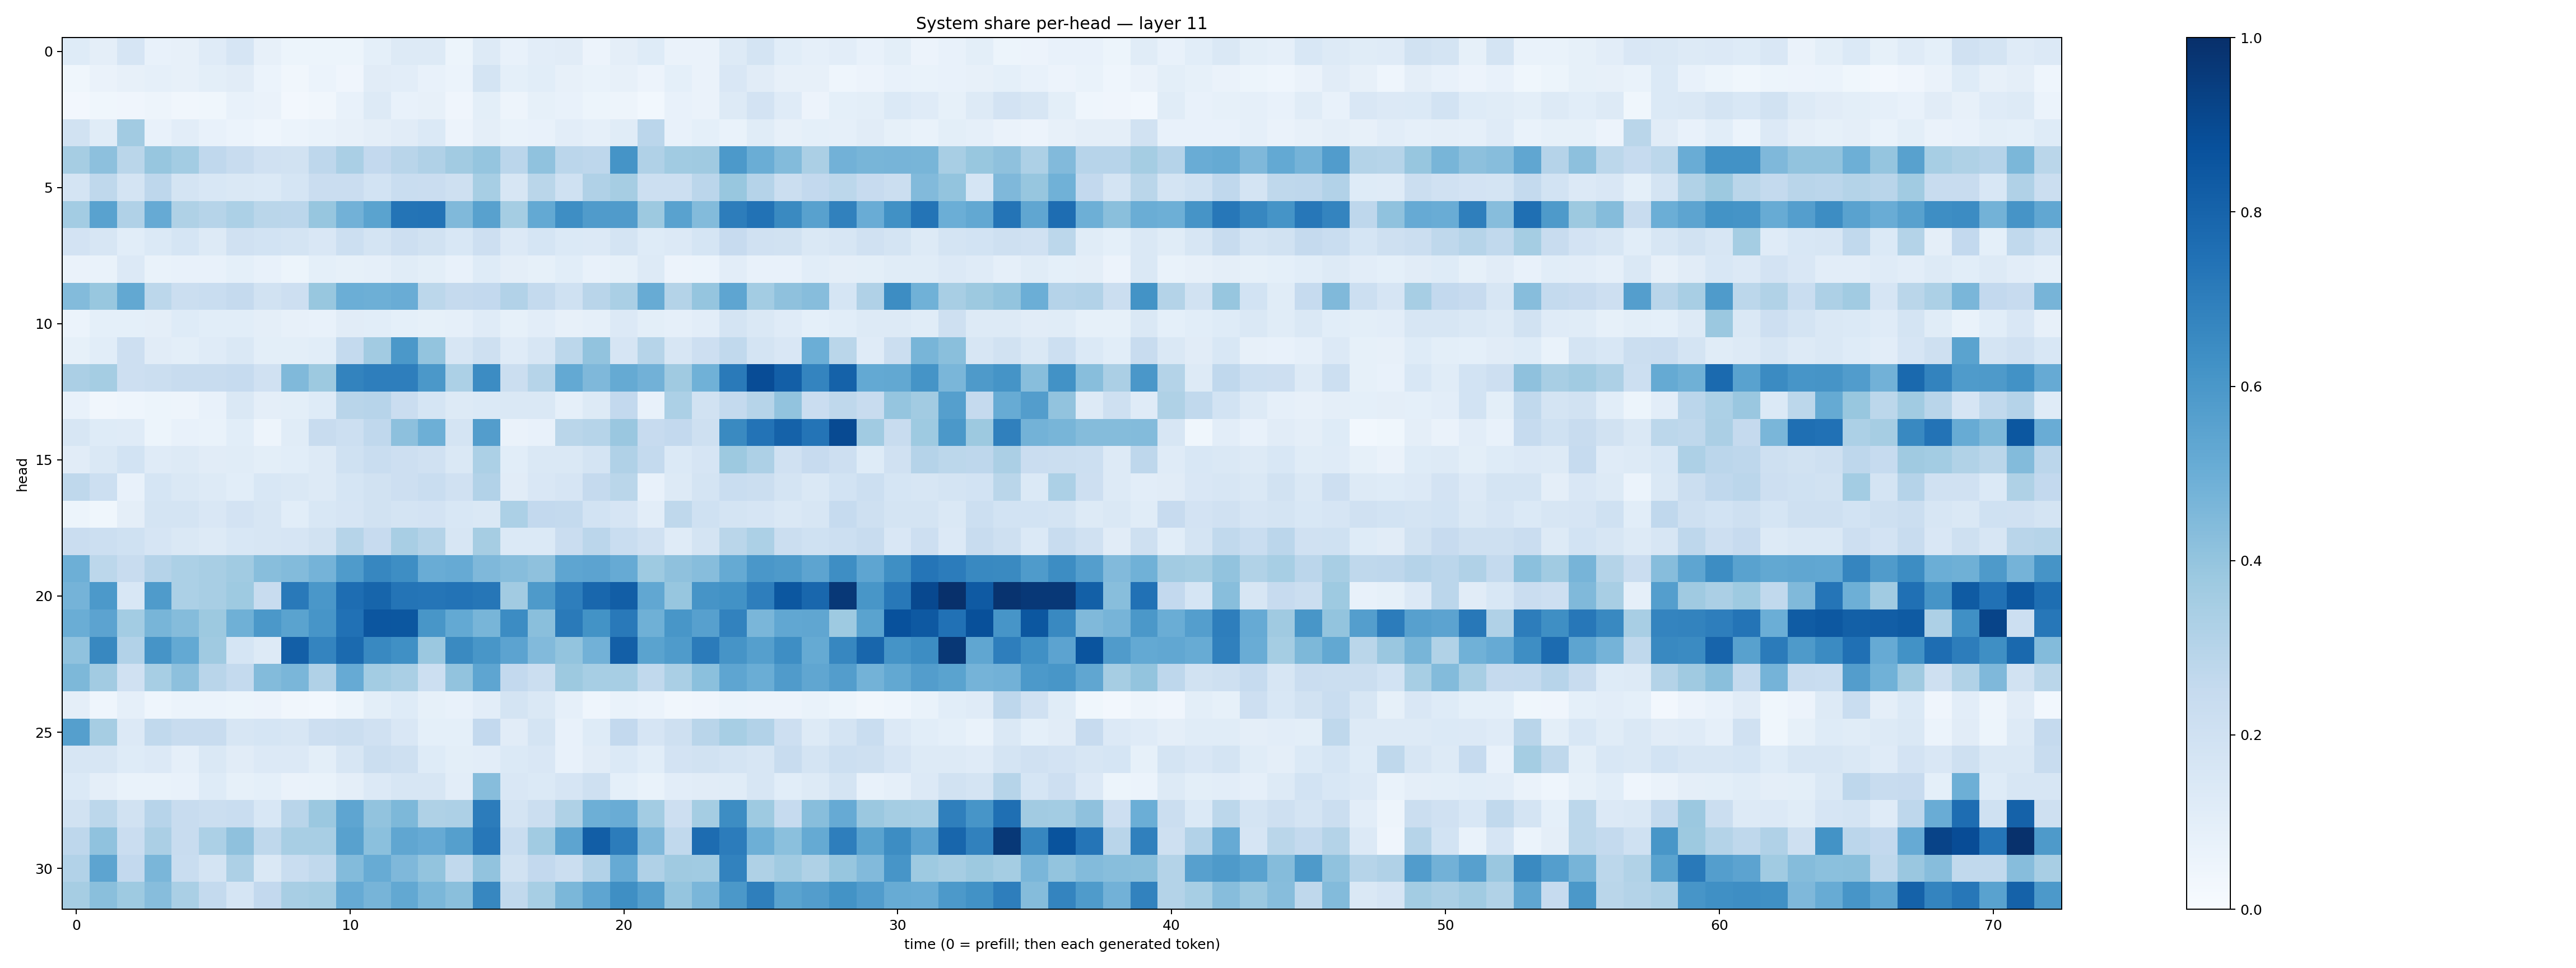

The data file committed next to this chart (first rows):
0.12319777, 0.0950511, 0.16536322, 0.07323762, 0.080403134, 0.117235385, 0.16496783, 0.08153146, 0.05121308, 0.053304926, 0.05390339, 0.093493976, 0.12538251, 0.12813148, 0.053820692, 0.13233072, 0.0740413, 0.10184058, 0.11260696, 0.05479784, 0.09617576, 0.124013186, 0.065475464, 0.06566819
0.03776, 0.06557, 0.07918, 0.08864, 0.08159, 0.09898, 0.1113, 0.05991, 0.03376, 0.05927, 0.0399, 0.1097, 0.1047, 0.07284, 0.0596, 0.172, 0.09044, 0.1068, 0.08156, 0.06921, 0.0798, 0.05657, 0.09115, 0.06461
0.0271, 0.03583, 0.0405, 0.0479, 0.03185, 0.03897, 0.07431, 0.06403, 0.02407, 0.03295, 0.07219, 0.1258, 0.07392, 0.08115, 0.03953, 0.1005, 0.05078, 0.08578, 0.077, 0.05315, 0.04812, 0.0284, 0.07461, 0.06576
0.1937, 0.1157, 0.3633, 0.07407, 0.1045, 0.07363, 0.06156, 0.04533, 0.05889, 0.06957, 0.08111, 0.09626, 0.1094, 0.1368, 0.05616, 0.09691, 0.06918, 0.0773, 0.1049, 0.08926, 0.1135, 0.2825, 0.0754, 0.09006
0.3484, 0.4169, 0.2884, 0.3914, 0.3566, 0.2677, 0.2399, 0.1962, 0.1884, 0.2741, 0.3374, 0.261, 0.2922, 0.3166, 0.3599, 0.3971, 0.2843, 0.4094, 0.2819, 0.2737, 0.6157, 0.3172, 0.3651, 0.3685
0.1725, 0.2722, 0.1757, 0.2747, 0.1785, 0.1555, 0.1478, 0.1387, 0.1704, 0.2268, 0.2299, 0.1874, 0.2337, 0.227, 0.21, 0.3465, 0.1637, 0.287, 0.2011, 0.319, 0.3504, 0.2185, 0.2179, 0.282
0.358, 0.5541, 0.3186, 0.5148, 0.3231, 0.2984, 0.3303, 0.2865, 0.2814, 0.3929, 0.4807, 0.5502, 0.7373, 0.7415, 0.4492, 0.5573, 0.3527, 0.5227, 0.6372, 0.579, 0.5796, 0.3772, 0.5525, 0.4398
0.1807, 0.1602, 0.1074, 0.1391, 0.1703, 0.1259, 0.198, 0.1849, 0.1733, 0.1507, 0.216, 0.1741, 0.2121, 0.1906, 0.1554, 0.2134, 0.1339, 0.1696, 0.1399, 0.1334, 0.1792, 0.1232, 0.1334, 0.1712
0.06292, 0.06783, 0.1358, 0.06904, 0.07332, 0.07038, 0.09029, 0.07063, 0.05243, 0.09148, 0.08555, 0.08678, 0.1156, 0.1001, 0.07801, 0.1235, 0.09761, 0.08433, 0.1092, 0.07129, 0.08585, 0.1321, 0.05602, 0.06102
0.4411, 0.388, 0.5245, 0.2803, 0.2217, 0.2341, 0.2517, 0.1902, 0.2138, 0.3879, 0.4975, 0.4952, 0.5061, 0.2801, 0.2517, 0.2589, 0.3111, 0.2562, 0.2007, 0.2914, 0.3379, 0.5083, 0.3067, 0.3977
0.0596, 0.09019, 0.09186, 0.096, 0.1219, 0.1056, 0.1087, 0.09398, 0.07956, 0.07521, 0.1119, 0.1069, 0.09164, 0.0822, 0.08769, 0.1211, 0.08317, 0.1035, 0.08118, 0.08723, 0.1346, 0.1012, 0.08816, 0.1023
0.08511, 0.1075, 0.214, 0.1105, 0.1009, 0.1174, 0.1443, 0.101, 0.1012, 0.1063, 0.2547, 0.361, 0.5941, 0.4009, 0.1611, 0.2064, 0.1176, 0.1564, 0.2783, 0.4055, 0.166, 0.2997, 0.1614, 0.2141
0.3333, 0.3535, 0.2145, 0.2224, 0.2358, 0.2374, 0.2496, 0.1977, 0.448, 0.3753, 0.6778, 0.6979, 0.6959, 0.5955, 0.3304, 0.6452, 0.226, 0.2984, 0.52, 0.4524, 0.5179, 0.4824, 0.3677, 0.4856
0.07325, 0.03134, 0.04431, 0.051, 0.0482, 0.07783, 0.1448, 0.09643, 0.09903, 0.1245, 0.2894, 0.2945, 0.2293, 0.169, 0.1293, 0.1391, 0.1466, 0.1474, 0.08709, 0.1323, 0.2598, 0.07717, 0.3305, 0.1931
0.1586, 0.1232, 0.1191, 0.05173, 0.07757, 0.0696, 0.1057, 0.04998, 0.114, 0.2361, 0.2159, 0.2667, 0.415, 0.4936, 0.1796, 0.5723, 0.06505, 0.07086, 0.2889, 0.3007, 0.3841, 0.2429, 0.2611, 0.2092
0.1127, 0.1444, 0.1866, 0.1173, 0.1257, 0.1098, 0.1134, 0.09999, 0.1073, 0.1291, 0.1998, 0.2314, 0.2137, 0.1958, 0.1444, 0.3302, 0.1066, 0.1427, 0.143, 0.1772, 0.3171, 0.2558, 0.137, 0.1675
0.2702, 0.2186, 0.07558, 0.1711, 0.146, 0.1283, 0.1072, 0.1535, 0.1429, 0.1324, 0.1683, 0.1882, 0.2112, 0.2305, 0.1982, 0.3088, 0.1113, 0.15, 0.1649, 0.251, 0.286, 0.07549, 0.1282, 0.176
0.05204, 0.03847, 0.09738, 0.1739, 0.1777, 0.1505, 0.1799, 0.1568, 0.1078, 0.1541, 0.1661, 0.1922, 0.1791, 0.183, 0.1533, 0.1454, 0.3282, 0.2608, 0.2573, 0.1863, 0.1674, 0.1028, 0.2701, 0.203
0.2301, 0.2183, 0.2013, 0.1643, 0.1464, 0.1316, 0.1541, 0.1582, 0.1664, 0.1921, 0.3001, 0.2427, 0.3407, 0.3053, 0.1588, 0.349, 0.1403, 0.1386, 0.2289, 0.2814, 0.2306, 0.1967, 0.1189, 0.1772
0.4961, 0.2802, 0.2376, 0.3045, 0.3284, 0.3413, 0.3669, 0.4297, 0.4399, 0.4745, 0.5842, 0.6645, 0.6377, 0.5061, 0.513, 0.4529, 0.4322, 0.4102, 0.5383, 0.5435, 0.5146, 0.3728, 0.4118, 0.4324
0.473, 0.5925, 0.1528, 0.5824, 0.3292, 0.3411, 0.3716, 0.241, 0.7185, 0.6011, 0.7635, 0.7952, 0.7363, 0.7342, 0.7412, 0.7296, 0.3618, 0.5868, 0.6963, 0.7886, 0.8209, 0.5293, 0.394, 0.6098
0.5022, 0.5443, 0.3575, 0.4669, 0.4373, 0.3754, 0.491, 0.5958, 0.5488, 0.6082, 0.7468, 0.8525, 0.8514, 0.6022, 0.522, 0.4664, 0.6474, 0.423, 0.714, 0.618, 0.7155, 0.4898, 0.6017, 0.5621
0.4085, 0.6638, 0.3102, 0.613, 0.5211, 0.3701, 0.17, 0.1273, 0.8177, 0.674, 0.7766, 0.6575, 0.6324, 0.3799, 0.6554, 0.604, 0.5452, 0.4416, 0.3989, 0.4824, 0.8194, 0.5485, 0.5846, 0.7102
0.4565, 0.3607, 0.1961, 0.3443, 0.4169, 0.2905, 0.2541, 0.4406, 0.4614, 0.3172, 0.5135, 0.3558, 0.3361, 0.2174, 0.4042, 0.5357, 0.2602, 0.225, 0.3781, 0.3446, 0.3475, 0.2629, 0.3375, 0.42
0.09725, 0.04363, 0.08894, 0.04558, 0.06196, 0.06178, 0.05216, 0.05615, 0.03311, 0.02876, 0.05158, 0.1001, 0.1223, 0.08562, 0.0748, 0.1036, 0.1727, 0.1456, 0.08763, 0.04578, 0.0702, 0.05926, 0.03137, 0.04009
0.5644, 0.3485, 0.1359, 0.2633, 0.2376, 0.2361, 0.1608, 0.1682, 0.1589, 0.2115, 0.2244, 0.1991, 0.1487, 0.0917, 0.09135, 0.2588, 0.1109, 0.1786, 0.07783, 0.1212, 0.2605, 0.1649, 0.2107, 0.2913
0.1601, 0.1606, 0.1238, 0.133, 0.08893, 0.1427, 0.1107, 0.1349, 0.1329, 0.09927, 0.1635, 0.2209, 0.206, 0.1226, 0.1009, 0.1048, 0.1387, 0.1498, 0.07351, 0.1107, 0.1391, 0.1067, 0.1834, 0.1953
0.1371, 0.09606, 0.0687, 0.06775, 0.07151, 0.1235, 0.08516, 0.09119, 0.06339, 0.06985, 0.09659, 0.1362, 0.1607, 0.1629, 0.1017, 0.4332, 0.1496, 0.1393, 0.1667, 0.2072, 0.09214, 0.0695, 0.1048, 0.1108
0.1884, 0.2789, 0.1937, 0.2943, 0.2395, 0.2264, 0.2341, 0.1526, 0.2903, 0.3819, 0.5378, 0.404, 0.4534, 0.3231, 0.3257, 0.7063, 0.1782, 0.2206, 0.3211, 0.4956, 0.5048, 0.3559, 0.2124, 0.3535
0.2771, 0.4082, 0.2279, 0.335, 0.2422, 0.3284, 0.4115, 0.2716, 0.3414, 0.341, 0.5582, 0.4195, 0.5321, 0.512, 0.5628, 0.7253, 0.2307, 0.3648, 0.5401, 0.8226, 0.7045, 0.4521, 0.264, 0.7677
0.3119, 0.5402, 0.258, 0.4609, 0.2336, 0.1768, 0.3271, 0.1476, 0.2315, 0.2644, 0.4411, 0.5111, 0.4497, 0.3999, 0.2621, 0.4062, 0.1936, 0.2595, 0.221, 0.3092, 0.5136, 0.3201, 0.3679, 0.3661
0.3505, 0.4229, 0.3711, 0.4317, 0.3373, 0.2562, 0.1716, 0.2588, 0.3411, 0.3532, 0.5143, 0.4719, 0.5238, 0.4596, 0.4219, 0.666, 0.2648, 0.3448, 0.459, 0.5363, 0.636, 0.5647, 0.3959, 0.4632
